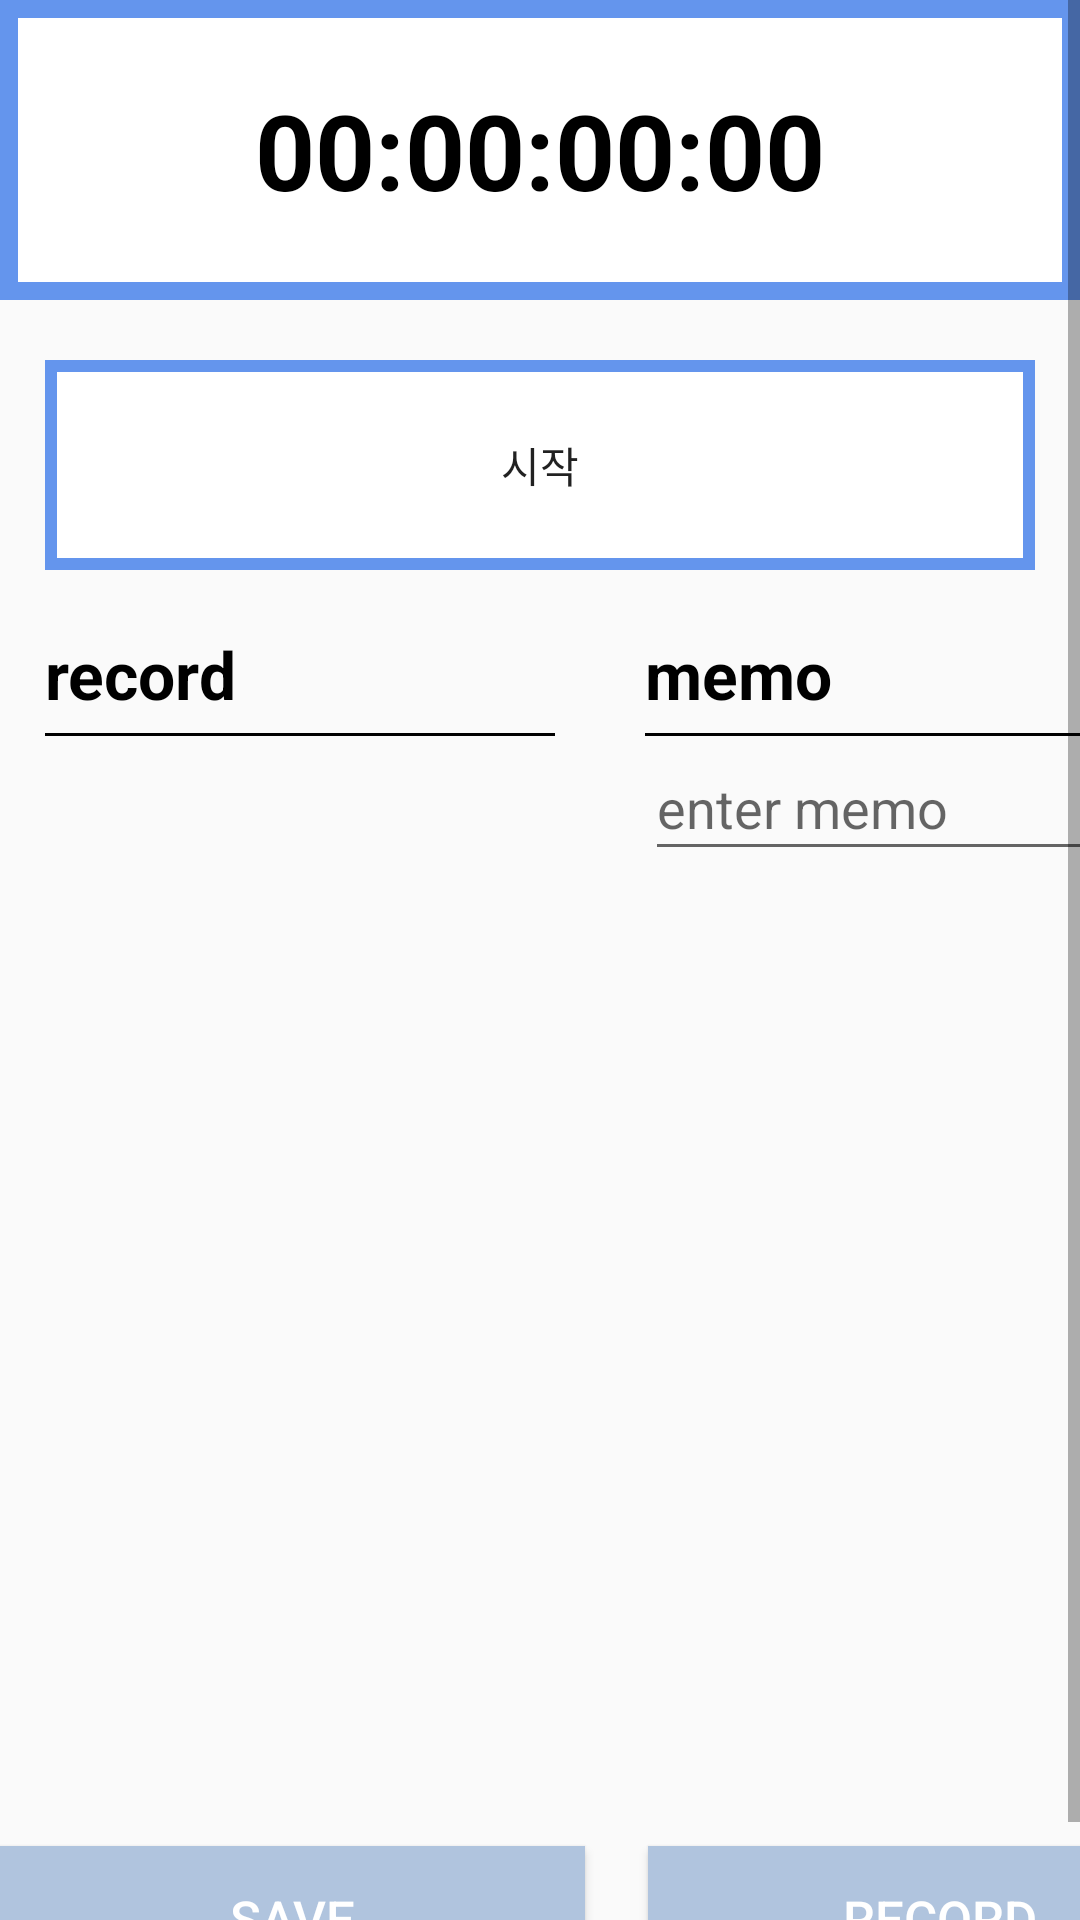

Produce the Android XML layout that renders to this screen, including the resource entries it uses.
<!-- AndroidManifest.xml: application theme Theme.ToDoapp -->
<!-- res/layout/timer.xml -->
<?xml version="1.0" encoding="utf-8"?>
<ScrollView xmlns:android="http://schemas.android.com/apk/res/android"
    xmlns:app="http://schemas.android.com/apk/res-auto"
    xmlns:tools="http://schemas.android.com/tools"
    android:layout_width="match_parent"
    android:layout_height="match_parent"
    tools:context=".MainActivity">


    <LinearLayout
        android:layout_width="match_parent"
        android:layout_height="wrap_content"
        android:orientation="vertical">


        <TextView
            android:id="@+id/timeView"
            android:layout_width="match_parent"
            android:layout_height="100dp"
            android:background="@drawable/timer2"
            android:gravity="center"
            android:text="00:00:00:00"
            android:textColor="#000000"
            android:textSize="35dp"
            android:textStyle="bold" />


        <RelativeLayout
            android:layout_width="wrap_content"
            android:layout_height="wrap_content"
            android:layout_marginLeft="15dp"
            android:layout_marginRight="15dp"
            android:layout_marginTop="20dp">

            <Button
                android:id="@+id/btn_start"
                android:layout_width="match_parent"
                android:layout_height="70dp"
                android:background="@drawable/button"
                android:text="시작" />

            <LinearLayout
                android:layout_width="match_parent"
                android:layout_height="wrap_content"
                android:orientation="horizontal">

                <Button
                    android:id="@+id/btn_record"
                    android:layout_width="0dp"
                    android:layout_height="70dp"
                    android:layout_weight="1"
                    android:layout_marginRight="3dp"
                    android:background="@drawable/button"
                    android:text="기록"
                    android:textColor="#000000"
                    android:visibility="invisible" />

                <Button
                    android:id="@+id/btn_pause"
                    android:layout_width="0dp"
                    android:layout_height="70dp"
                    android:layout_weight="1"
                    android:layout_marginRight="3dp"
                    android:background="@drawable/button"
                    android:text="일시정지"
                    android:textColor="#000000"
                    android:visibility="invisible" />

                <Button
                    android:id="@+id/btn_stop"
                    android:layout_width="0dp"
                    android:layout_height="70dp"
                    android:layout_weight="1"
                    android:background="@drawable/button"
                    android:text="중지"
                    android:textColor="#000000"
                    android:visibility="invisible" />
            </LinearLayout>

        </RelativeLayout>
        <LinearLayout
            android:layout_width="wrap_content"
            android:layout_height="wrap_content"
            android:orientation="horizontal">
            <LinearLayout
                android:layout_width="200dp"
                android:layout_height="wrap_content"
                android:orientation="vertical">
                <TextView
                    android:layout_width="wrap_content"
                    android:layout_height="wrap_content"
                    android:layout_marginLeft="15dp"
                    android:layout_marginTop="20dp"
                    android:text="record"
                    android:textStyle="bold"
                    android:textColor="#000000"
                    android:textSize="22dp" />

                <View
                    android:layout_width="match_parent"
                    android:layout_height="1dp"
                    android:layout_marginLeft="15dp"
                    android:layout_marginRight="15dp"
                    android:layout_marginTop="5dp"
                    android:background="#000000">

                </View>

                <TextView
                    android:id="@+id/recordView"
                    android:layout_width="wrap_content"
                    android:layout_height="wrap_content"
                    android:layout_marginLeft="15dp"
                    android:layout_marginTop="15dp"
                    android:text=""
                    android:textColor="#000000"
                    android:textSize="22dp" />

            </LinearLayout>

            <LinearLayout
                android:layout_width="200dp"
                android:layout_height="wrap_content"
                android:orientation="vertical">

                <TextView
                    android:layout_width="wrap_content"
                    android:layout_height="wrap_content"
                    android:layout_marginLeft="15dp"
                    android:layout_marginTop="20dp"
                    android:text="memo"
                    android:textStyle="bold"
                    android:textColor="#000000"
                    android:textSize="22dp" />
                <View
                    android:layout_width="match_parent"
                    android:layout_height="1dp"
                    android:layout_marginLeft="15dp"
                    android:layout_marginRight="15dp"
                    android:layout_marginTop="5dp"
                    android:background="#000000"/>

                <EditText
                    android:id="@+id/memo_txt1"
                    android:layout_width="match_parent"
                    android:layout_height="45dp"
                    android:layout_marginLeft="15dp"
                    android:privateImeOptions="defaultInputmode=korean"
                    android:gravity="center_vertical"
                    android:hint="enter memo"
                    />



            </LinearLayout>
        </LinearLayout>
        <LinearLayout
            android:layout_width="match_parent"
            android:layout_height="wrap_content"
            android:orientation="horizontal">
            <Button
                android:id="@+id/ok2"
                android:layout_width="195dp"
                android:layout_height="wrap_content"
                android:layout_marginTop="325dp"
                android:background="#B0C4DE "
                android:text="save"
                android:textAlignment="center"
                android:textColor="@color/white"
                android:textSize="17dp" />
            <TextView
                android:layout_width="21dp"
                android:layout_height="wrap_content"
                android:layout_marginTop="365dp"
                />
            <Button
                android:id="@+id/RCbtn"
                android:layout_width="195dp"
                android:layout_height="wrap_content"
                android:layout_marginTop="325dp"
                android:background="#B0C4DE "
                android:text="record"
                android:textAlignment="center"
                android:textColor="@color/white"
                android:textSize="17dp" />

        </LinearLayout>


    </LinearLayout>


</ScrollView>
<!-- resources referenced by this layout -->
<resources>
  <color name="white">#FFFFFFFF</color>
  <!-- drawable button (drawable) -->
  <shape xmlns:android="http://schemas.android.com/apk/res/android" android:shape="rectangle" >
      <solid android:color="#ffffff" />
      <stroke android:width="4dp" android:color="#6495ED"/>
  </shape>
  <!-- drawable timer2 (drawable) -->
  <shape xmlns:android="http://schemas.android.com/apk/res/android"
      xmlns:tools="http://schemas.android.com/tools"
      android:shape="rectangle"
      tools:ignore="MissingDefaultResource">
      <solid android:color="#ffffff" />
      <stroke android:width="6dp" android:color="#6495ED"/>
  </shape>
  <style name="Theme.ToDoapp" parent="Base.Theme.ToDoapp" />
  <style name="Base.Theme.ToDoapp" parent="Theme.AppCompat.Light">
          
          
      </style>
</resources>
